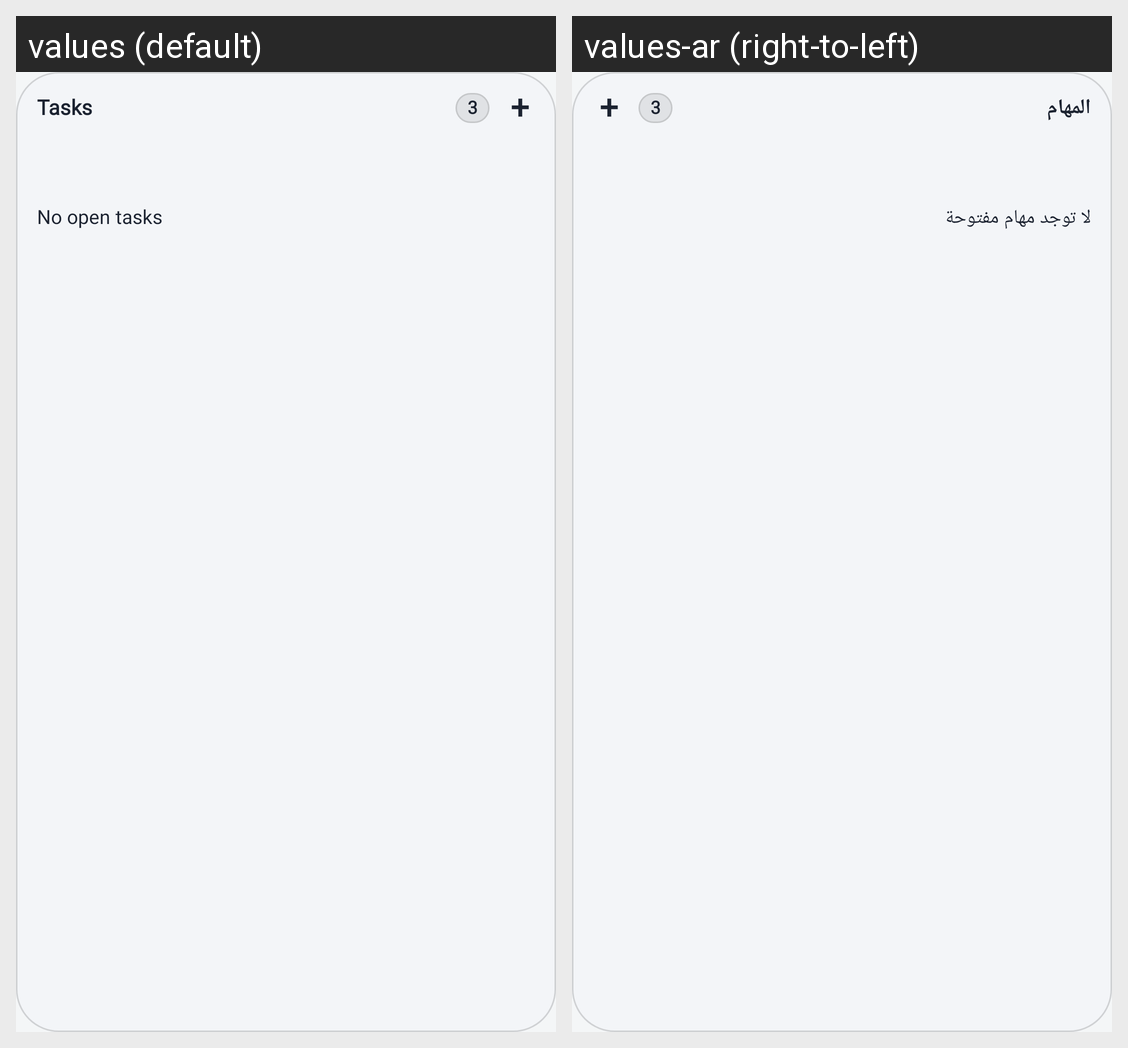

Locale-by-locale string values for the Android screen shown in this grid:
Android screen res/layout/widget_tasks.xml rendered under 2 locales, left to right: values (default), values-ar (right-to-left). Device: Nexus 5 (rendered at 1080×1920; each locale shown at half size, 540×960, under a caption strip naming it); theme Theme.Plait.
Strings drawn on this screen, with the default value and each locale's value (text and hints the layout hard-codes, and strings that could not be matched under every locale, appear in the picture but are not listed):

widget_tasks_title
  values: Tasks
  values-ar: المهام

widget_tasks_empty
  values: No open tasks
  values-ar: لا توجد مهام مفتوحة
